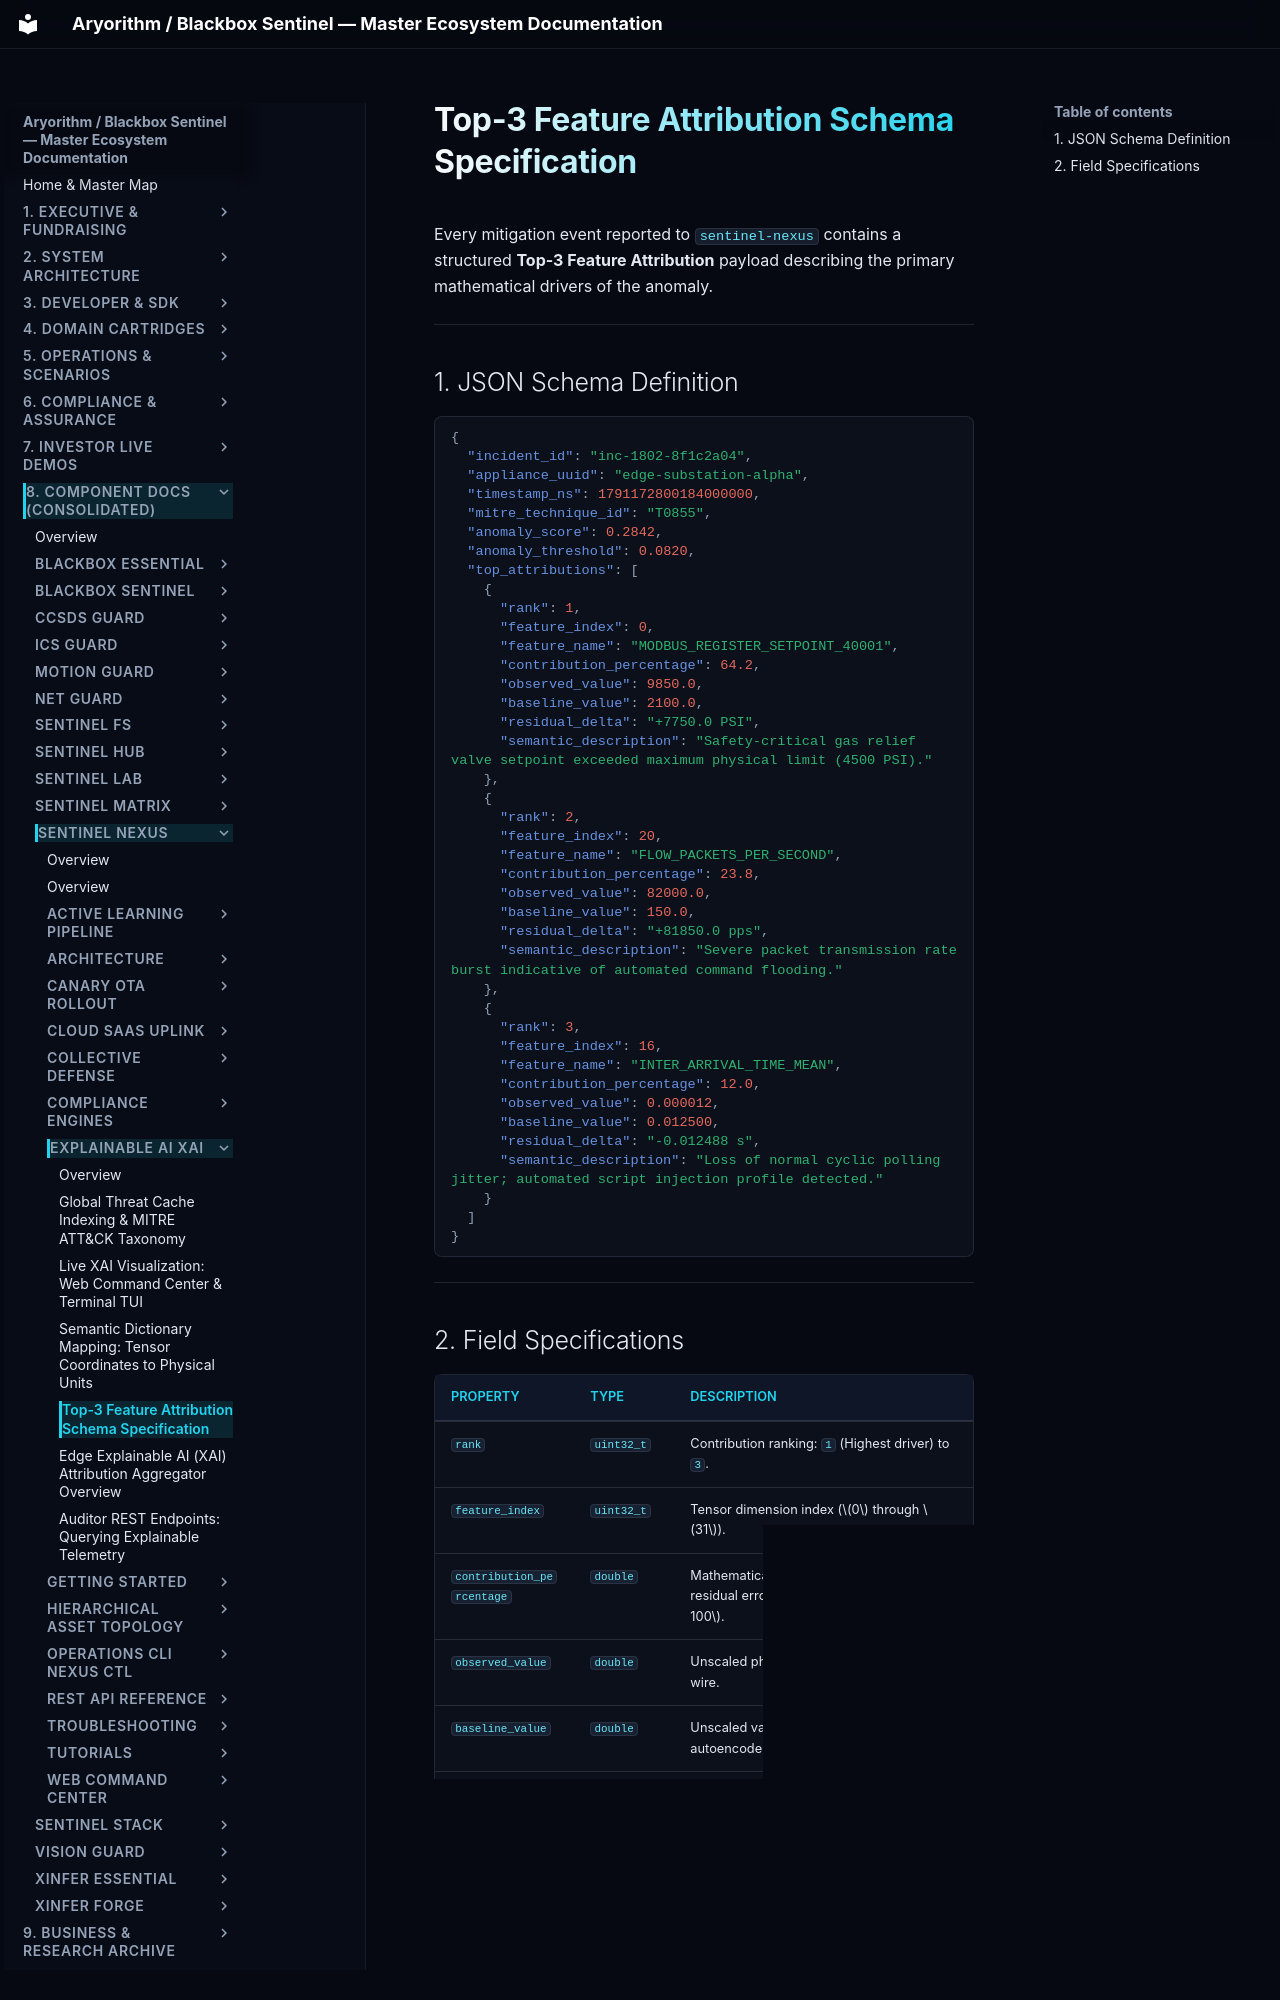

repository: kamisaberi/sentinel-docs · page: 08-components/sentinel-nexus/explainable-ai-xai/top-3-feature-attribution-schema/index.html · generator: mkdocs

# Top-3 Feature Attribution Schema Specification

Every mitigation event reported to `sentinel-nexus` contains a structured **Top-3 Feature Attribution** payload describing the primary mathematical drivers of the anomaly.

---

## 1. JSON Schema Definition

```json
{
  "incident_id": "inc-1802-8f1c2a04",
  "appliance_uuid": "edge-substation-alpha",
  "timestamp_ns": 1791172800184000000,
  "mitre_technique_id": "T0855",
  "anomaly_score": 0.2842,
  "anomaly_threshold": 0.0820,
  "top_attributions": [
    {
      "rank": 1,
      "feature_index": 0,
      "feature_name": "MODBUS_REGISTER_SETPOINT_40001",
      "contribution_percentage": 64.2,
      "observed_value": 9850.0,
      "baseline_value": 2100.0,
      "residual_delta": "+7750.0 PSI",
      "semantic_description": "Safety-critical gas relief valve setpoint exceeded maximum physical limit (4500 PSI)."
    },
    {
      "rank": 2,
      "feature_index": 20,
      "feature_name": "FLOW_PACKETS_PER_SECOND",
      "contribution_percentage": 23.8,
      "observed_value": 82000.0,
      "baseline_value": 150.0,
      "residual_delta": "+81850.0 pps",
      "semantic_description": "Severe packet transmission rate burst indicative of automated command flooding."
    },
    {
      "rank": 3,
      "feature_index": 16,
      "feature_name": "INTER_ARRIVAL_TIME_MEAN",
      "contribution_percentage": 12.0,
      "observed_value": 0.000012,
      "baseline_value": 0.012500,
      "residual_delta": "-0.012488 s",
      "semantic_description": "Loss of normal cyclic polling jitter; automated script injection profile detected."
    }
  ]
}
```

---
